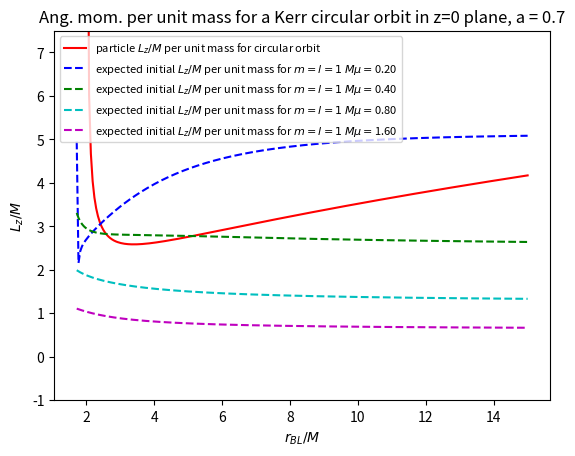

This chart was generated by the following Python code: (Note: this script raises an exception after producing the figure.)
import numpy as np
from matplotlib import pyplot as plt

# script to plot the expected angular momentum per unit mass needed for circular orbit by a massive particle 
# around a Kerr BH

# the particle J / mass for a circular orbit in the z = 0 plane
def particle_Lz(q, a):
	result = (q**2 + a**2 - 2*a*np.sqrt(q))/np.sqrt(q*(q**2 - 3*q + 2*a*np.sqrt(q)))
	return result

""" estimate expected initial angular momentum per unit mass
Take J_phi  = sqrt(g)*T^0_phi
	rho = sqrt(g)*T^0_0 
	L_z = -T^0_phi / T^0_0
	L_z = (2mM (\[Mu]M (a^2 (q+2)+q^3)-2 am))/(2 \[Mu]^2 M^2 (a^2 (q+1)+(q-1)q^2)+ m^2(q-2))
"""
# the field J / mass we expect for a field Phi = e^-i[mu]t Yml(theta, phi)
def field_Lz(q, Mmu, a, m):
	numerator = 2*m*(2*a*(a*Mmu-m)+ Mmu*q*(a**2 + q**2))
	denominator = 2*Mmu**2*((a**2 - q**2) + q*(a**2+q**2))+m**2*(q-2)   
	result = numerator / denominator
	return result

a = 0.7
r_plus = 1 + np.sqrt(1 - a**2)
Mmu_list = [0.2, 0.4, 0.8, 1.6]
colours = ['b--', 'g--', 'c--', 'm--']
q0 = np.linspace(r_plus, 15, 256)
L = particle_Lz(q0, a)
plt.plot(q0, L, 'r-', label="particle $L_z/M$ per unit mass for circular orbit")
for i in range(0,len(Mmu_list)):
	Mmu = Mmu_list[i]
	Lexp = field_Lz(q0, Mmu, a, 1)
	plt.plot(q0, Lexp, colours[i], label="expected initial $L_z/M$ per unit mass for $m=l=1$ $M\\mu=${:.2f}".format(Mmu)) 
plt.legend(fontsize=8)
plt.xlabel("$r_{BL}/M$")
plt.ylabel("$L_z/M$")
plt.ylim((-1, 7.5))
plt.title("Ang. mom. per unit mass for a Kerr circular orbit in z=0 plane, a = " + str(a))
save_path = "/home/<user>/GRChombo/Analysis/plots/"
filename = "Kerr_circular_orbit_ang_mom.png"
file_path = save_path + filename
plt.savefig(file_path) 
plt.clf()
print("saved plot as " + file_path) 
